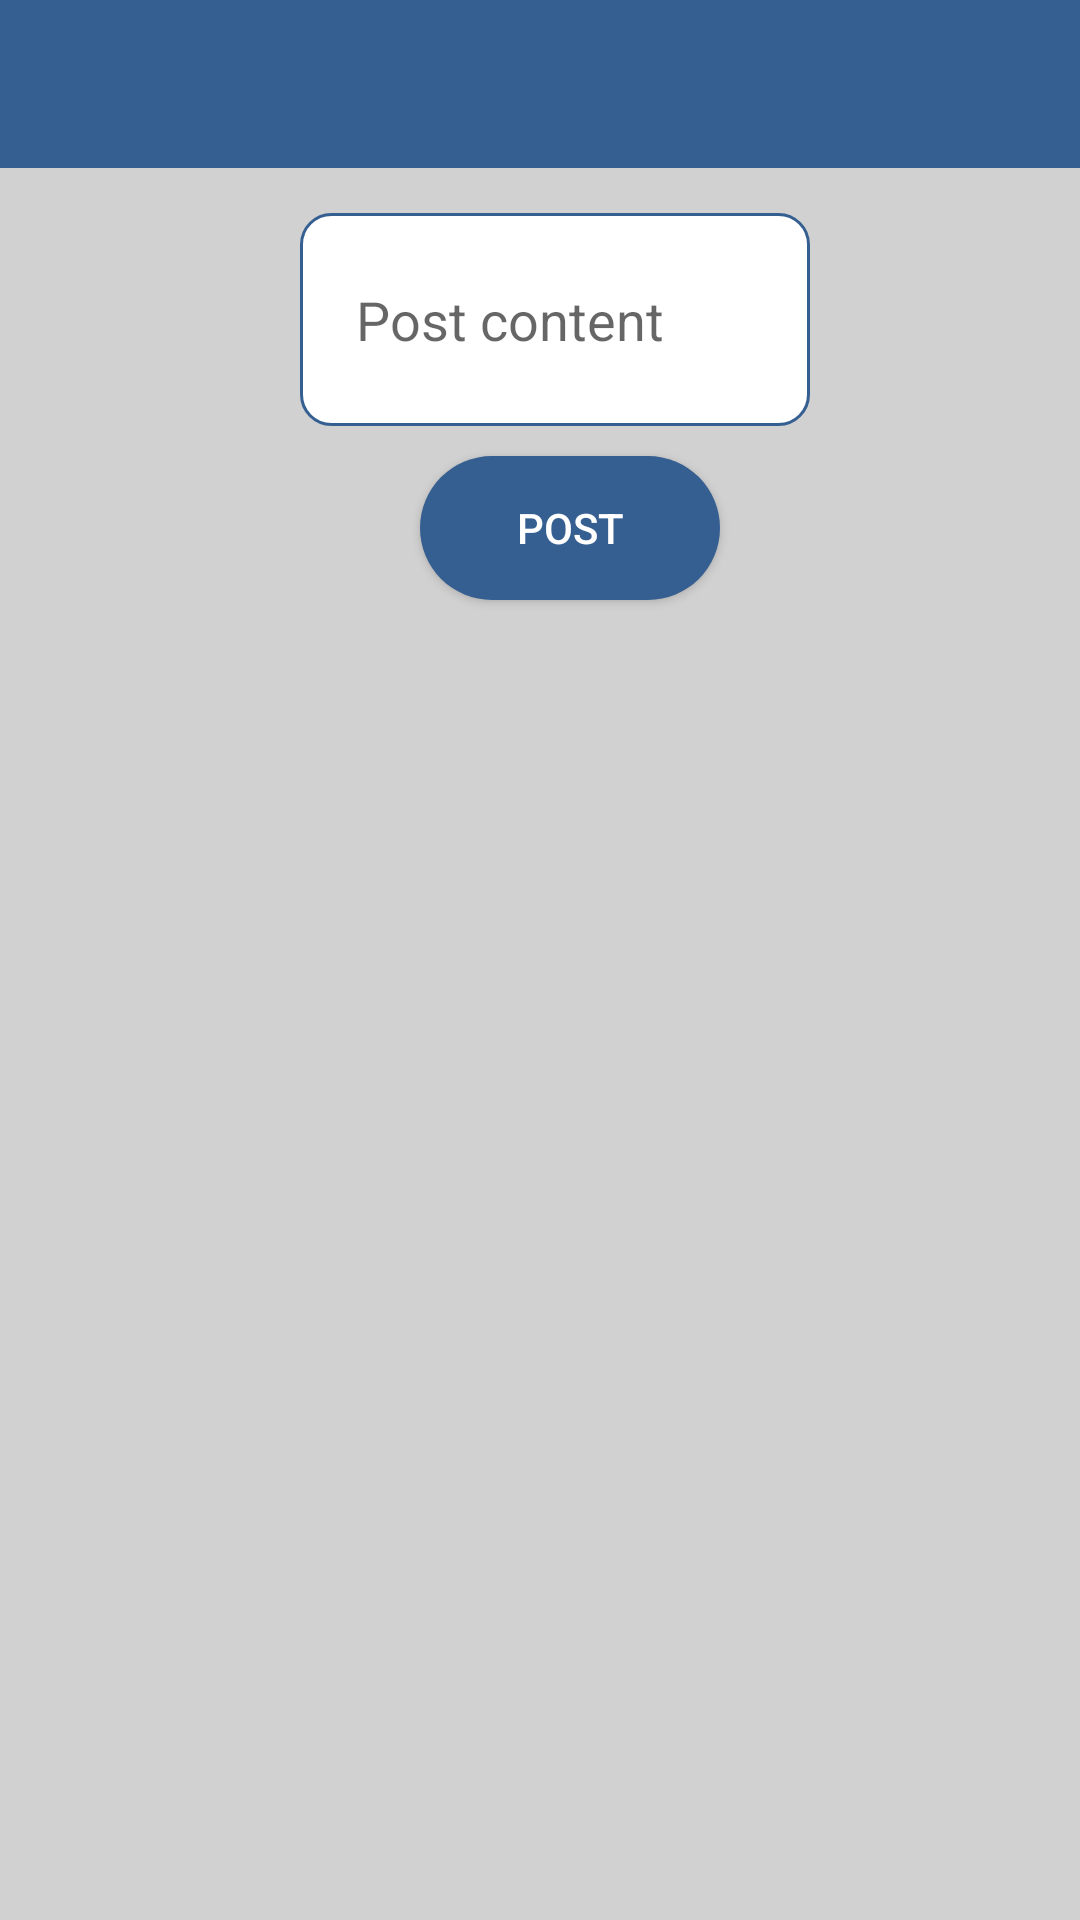

Produce the Android XML layout that renders to this screen, including the resource entries it uses.
<!-- AndroidManifest.xml: application theme AppTheme -->
<!-- res/layout/activity_course_stream_teacher.xml -->
<?xml version="1.0" encoding="utf-8"?>
<LinearLayout
    xmlns:android="http://schemas.android.com/apk/res/android"
    xmlns:app="http://schemas.android.com/apk/res-auto"
    xmlns:tools="http://schemas.android.com/tools"
    android:id="@+id/teacher_scroll_view"
    android:layout_width="match_parent"
    android:layout_height="match_parent"
    android:orientation="vertical"
    android:background="#d1d1d1"
    tools:context=".CourseStreamTeacher">
    <include layout="@layout/actionbar_app"
        android:id="@+id/streamActionbar"
        >
    </include>


    <EditText

        android:id="@+id/StreamPost"
        android:layout_width="170dp"

        android:layout_height="71dp"
        android:layout_alignParentStart="true"
        android:layout_alignParentLeft="true"
        android:layout_alignParentEnd="true"
        android:layout_alignParentRight="true"
        android:layout_marginStart="100dp"
        android:layout_marginLeft="100dp"
        android:layout_marginTop="15dp"
        android:layout_marginEnd="100dp"
        android:layout_marginRight="100dp"
        android:background="@drawable/edit"
        android:hint="  Post content"
        android:paddingLeft="10dp"
        android:paddingRight="10dp"
        tools:ignore="MissingConstraints" />

    <Button
        android:id="@+id/addPost"
        android:layout_width="100dp"
        android:layout_height="wrap_content"
        android:layout_alignTop="@+id/StreamPost"
        android:layout_alignParentStart="true"
        android:layout_alignParentLeft="true"
        android:layout_alignParentEnd="true"
        android:layout_alignParentRight="true"
        android:layout_marginStart="140dp"
        android:layout_marginLeft="140dp"
        android:layout_marginTop="10dp"
        android:layout_marginEnd="140dp"
        android:layout_marginRight="140dp"
        android:background="@drawable/button"
        android:text="POST"
        android:textColor="#fff"
        tools:ignore="MissingConstraints" />

    <ListView
        android:id="@+id/listview_posts"
        android:layout_marginTop="15dp"
        android:layout_width="match_parent"
        android:layout_height="match_parent"
        android:dividerHeight="10dp"
        android:layout_marginRight="10dp"
        android:layout_marginLeft="10dp"
        android:divider="#d1d1d1"
     />

</LinearLayout>
<!-- res/layout/actionbar_app.xml (included above) -->
<?xml version="1.0" encoding="utf-8"?>
<androidx.appcompat.widget.Toolbar xmlns:android="http://schemas.android.com/apk/res/android"
    xmlns:app="http://schemas.android.com/apk/res-auto"
    android:id="@+id/pnlActionbar"
    android:layout_width="match_parent"
    android:layout_height="wrap_content"
    android:background="#355F91"
    android:theme="@style/Theme.AppCompat.DayNight.DarkActionBar"
    app:titleTextColor="@android:color/white"
    >

</androidx.appcompat.widget.Toolbar>
<!-- resources referenced by this layout -->
<resources>
  <!-- drawable button (drawable) -->
  <?xml version="1.0" encoding="utf-8"?>
  <shape xmlns:android="http://schemas.android.com/apk/res/android">
      <solid android:color="#355F91"/>
      <corners android:radius="100dp"/>
  
  </shape>
  <!-- drawable edit (drawable) -->
  <?xml version="1.0" encoding="utf-8"?>
  <shape xmlns:android="http://schemas.android.com/apk/res/android">
      <solid android:color="#fff"/>
          <stroke android:color="#355F91"/>
      <stroke android:width="1dp"/>
      <corners android:radius="10dp"/>
  
  </shape>
  <style name="AppTheme" parent="Theme.AppCompat.Light.NoActionBar">
          
          <item name="colorPrimary">@color/colorPrimary</item>
          <item name="colorPrimaryDark">@color/colorPrimaryDark</item>
          <item name="colorAccent">@color/colorAccent</item>
      </style>
  <!-- not gathered from this repository: default colours our renderer supplied (Android Studio template values) -->
  <color name="colorPrimary">#FF6200EE</color>
  <color name="colorPrimaryDark">#FF3700B3</color>
  <color name="colorAccent">#FF03DAC5</color>
</resources>
